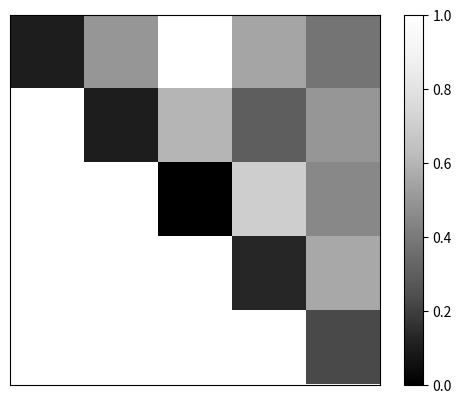

Source code (Python):
import matplotlib.pyplot as plt
import numpy as np
#                   r   c    b     te    ao
matrix = np.array([[0.1, 0.5, 1, 0.55, 0.38],
                   [1,   0.1, 0.6,  0.3, 0.5],
                   [1, 1,   0,    0.7, 0.45],
                   [1, 1, 1,      0.13,   0.56],
                   [1, 1, 1,      1,   0.23]])
txt = None
pfig = plt.figure(1)
plt.imshow(matrix, interpolation = 'nearest',cmap = plt.cm.Greys_r, vmin = 0, vmax = 1)
##imshow(A, interpolation = 'nearest',cmap =  cm.Greys_r)
##imshow(A, interpolation = 'nearest')
##grid(True)
plt.colorbar()
plt.xticks([])
plt.yticks([])
plt.show()
#*************************************************************************
#def my_imshow(my_img,ax=None,**kwargs):
    #if ax is None:
        #ax = gca()
    #def format_coord(x, y):
        #x = int(x + 0.5)
        #y = int(y + 0.5)
        #try:
            #return "%s @ [%4i, %4i]" % (my_img[y, x], x, y)
        #except IndexError:
            #return ""
    #ax.imshow(my_img,**kwargs)
    #ax.format_coord = format_coord
    #show()

#my_imshow(A, interpolation = 'nearest' )

#*************************************************************************
#from matplotlib import pyplot as plt
#import numpy as np

#im = plt.imshow(np.random.rand(10,10)*255, interpolation='nearest')
#fig = plt.gcf()
#ax = plt.gca()

#class EventHandler:
    #def __init__(self):
        #fig.canvas.mpl_connect('button_press_event', self.onpress)

    #def onpress(self, event):
        #if event.inaxes!=ax:
            #return
        #xi, yi = (int(round(n)) for n in (event.xdata, event.ydata))
        #value = im.get_array()[xi,yi]
        #color = im.cmap(im.norm(value))
        #print xi,yi,value,color

#handler = EventHandler()

#plt.show()

#*************************************************************************

#def onclick(event):
    #global txt
    #txt = plt.text(event.xdata, event.ydata, 'TESTTEST', fontsize=8)
    #fig.canvas.draw()

#def offclick(event):
    ##txt.remove()
    ##fig.canvas.draw()
    #pass

#fig.canvas.mpl_connect('button_press_event', onclick)
#fig.canvas.mpl_connect('button_release_event', offclick) 

#plt.show()
